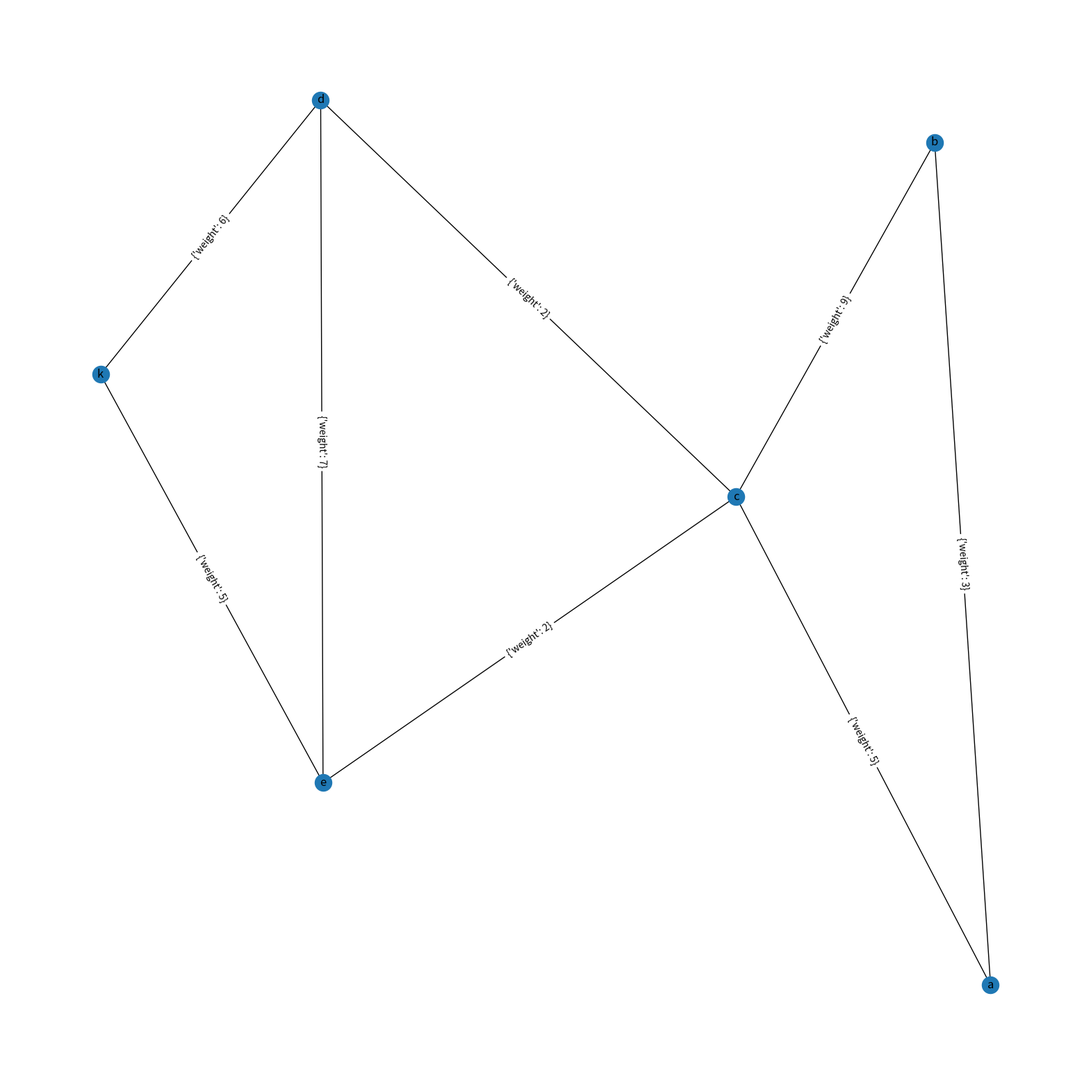

The script that saved this image:
import matplotlib.pyplot as plt
import networkx as nx

G = nx.Graph()
e = [('a', 'b', 3), ('b', 'c', 9), ('a', 'c', 5), ('c', 'd', 2),('d','e',7),('e', 'k', 5),('d','k',6),('c','e',2)]
G.add_weighted_edges_from(e)


plt.figure(num=None, figsize=(20, 20), dpi=80)
plt.axis('off')
pos = nx.spring_layout(G)
nx.draw_networkx_nodes(G,pos)
nx.draw_networkx_edges(G,pos)
nx.draw_networkx_labels(G,pos)
nx.draw_networkx_edge_labels(G,pos)
plt.show()
